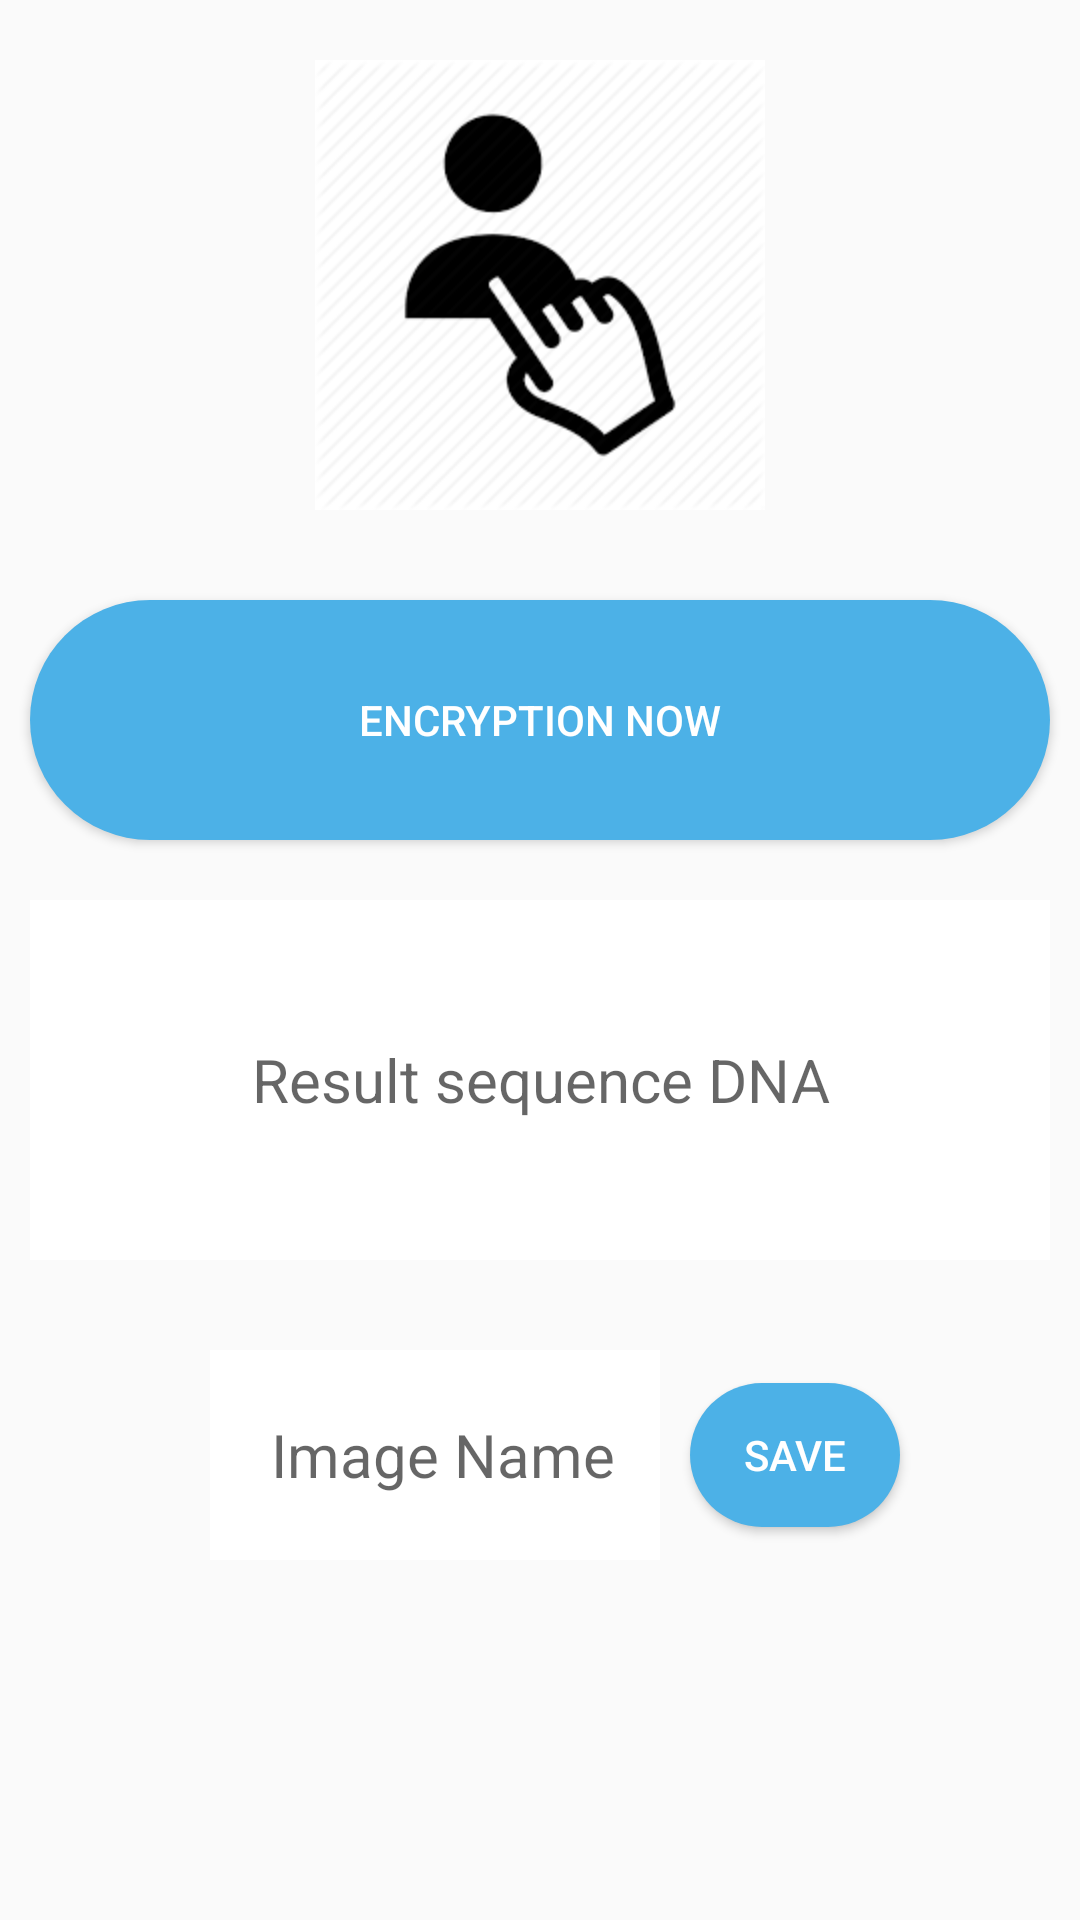

This screen was rendered from an Android layout file. Write that file and the resources it references.
<!-- AndroidManifest.xml: application theme AppTheme -->
<!-- res/layout/activity_encryption_image.xml -->
<?xml version="1.0" encoding="utf-8"?>
<LinearLayout xmlns:android="http://schemas.android.com/apk/res/android"
    xmlns:app="http://schemas.android.com/apk/res-auto"
    android:orientation="vertical"
    android:background="@drawable/imgbackground2"
    xmlns:tools="http://schemas.android.com/tools"
    android:layout_width="match_parent"
    android:layout_height="match_parent"
    tools:context=".ActivityEncryptionImage">
    <ImageView
        android:id="@+id/img_incryption_id"
        android:layout_width="150dp"
        android:layout_height="150dp"
        android:src="@drawable/imgselect"
        android:layout_gravity="center"
        android:layout_margin="20dp"
        />
    <Button
        android:layout_width="match_parent"
        android:layout_height="80dp"
        android:text="Encryption now"
        android:textColor="#ffffff"
        android:background="@drawable/btn_shape"
        android:layout_margin="10dp"
        />
    <EditText
        android:id="@+id/txt_resultsequenceimage_id"
        android:layout_width="match_parent"
        android:layout_height="120dp"
        android:background="#ffffff"
        android:layout_margin="10dp"
        android:hint="Result sequence DNA"
        android:gravity="center"
        android:textSize="20dp"
        />
    <LinearLayout
        android:layout_width="match_parent"
        android:orientation="horizontal"
        android:gravity="center"
        android:layout_margin="10dp"
        android:layout_height="wrap_content">
        <EditText
            android:layout_width="150dp"
            android:layout_height="70dp"
            android:background="#ffffff"
            android:layout_margin="10dp"
            android:hint=" Image Name"
            android:gravity="center"
            android:textSize="20dp"
            />
        <Button
            android:layout_width="70dp"
            android:background="@drawable/btn_shape"
            android:layout_height="wrap_content"
            android:text="Save"
            android:textColor="#ffffff"
            />
    </LinearLayout>

</LinearLayout>
<!-- resources referenced by this layout -->
<resources>
  <!-- drawable btn_shape (drawable) -->
  <?xml version="1.0" encoding="utf-8"?>
  <shape xmlns:android="http://schemas.android.com/apk/res/android">
      <corners android:radius="60dp"/>
      <solid android:color="#4CB1E7"/>
  </shape>
  <!-- drawable imgselect: png bitmap (drawable, 5544 bytes) -->
  <style name="AppTheme" parent="Theme.AppCompat.Light.DarkActionBar">
          
          <item name="colorPrimary">#1C1D1D</item>
          <item name="colorPrimaryDark">#737776</item>
          <item name="colorAccent">@color/colorAccent</item>
      </style>
  <!-- not gathered from this repository: default colours our renderer supplied (Android Studio template values) -->
  <color name="colorAccent">#FF03DAC5</color>
</resources>
